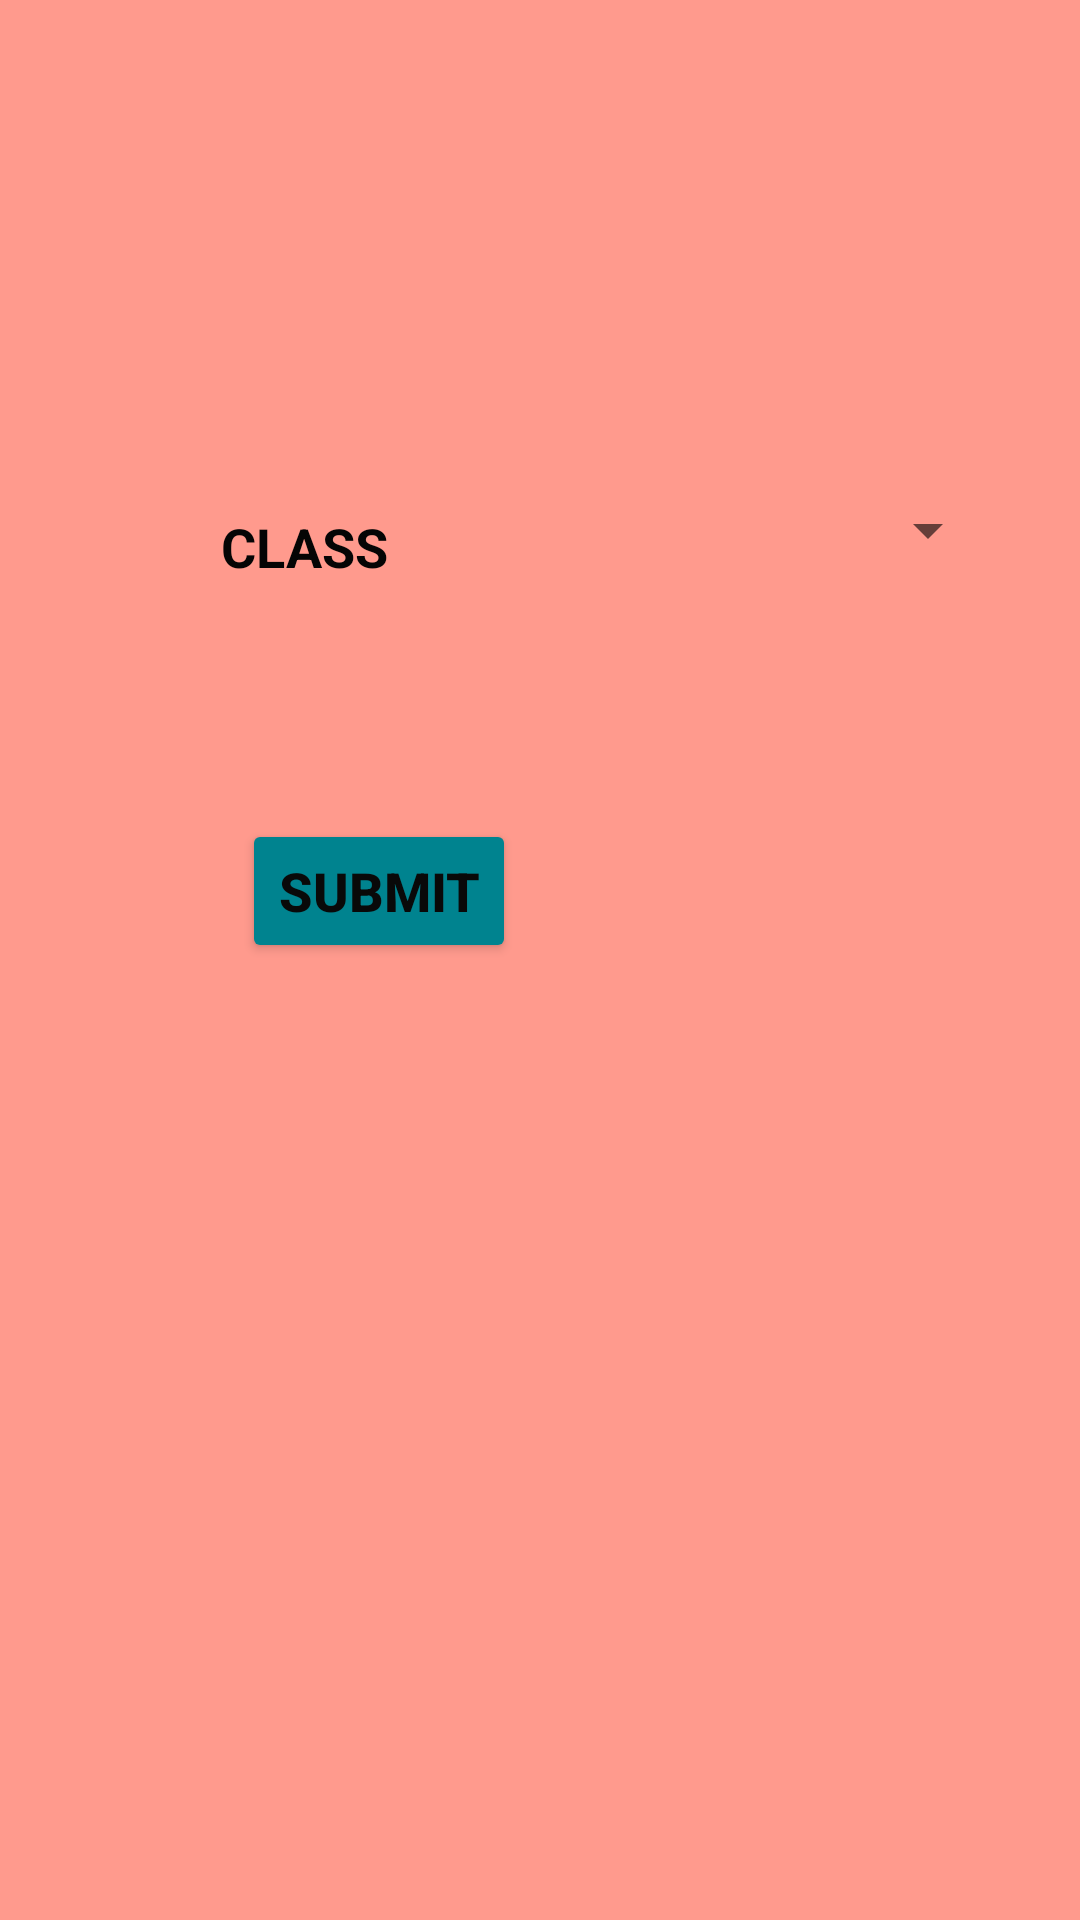

Android layout source for this screen:
<!-- AndroidManifest.xml: application theme Theme.Attendance -->
<!-- res/layout/activity_view_student.xml -->
<?xml version="1.0" encoding="utf-8"?>

<androidx.constraintlayout.widget.ConstraintLayout xmlns:android="http://schemas.android.com/apk/res/android"
    xmlns:app="http://schemas.android.com/apk/res-auto"
    xmlns:tools="http://schemas.android.com/tools"
    android:layout_width="match_parent"
    android:layout_height="match_parent"
    android:background="#ff9a8d"
    tools:context=".ViewStudent">

    <TextView
        android:id="@+id/Class"
        android:layout_width="wrap_content"
        android:layout_height="wrap_content"
        android:text="CLASS"
        android:textColor="#050505"
        android:textSize="18sp"
        android:textStyle="bold"
        app:layout_constraintBottom_toBottomOf="parent"
        app:layout_constraintEnd_toEndOf="parent"
        app:layout_constraintHorizontal_bias="0.242"
        app:layout_constraintStart_toStartOf="parent"
        app:layout_constraintTop_toTopOf="parent"
        app:layout_constraintVertical_bias="0.276"
        tools:ignore="MissingConstraints" />

    <Spinner
        android:id="@+id/spinner2"
        android:layout_width="177dp"
        android:layout_height="30dp"
        app:layout_constraintBottom_toBottomOf="parent"
        app:layout_constraintEnd_toEndOf="parent"
        app:layout_constraintHorizontal_bias="0.854"
        app:layout_constraintStart_toStartOf="parent"
        app:layout_constraintTop_toTopOf="parent"
        app:layout_constraintVertical_bias="0.265"
        tools:ignore="MissingConstraints" />

    <Button
        android:id="@+id/btnSubmit"
        android:layout_width="wrap_content"
        android:layout_height="wrap_content"
        android:layout_marginStart="134dp"
        android:layout_marginLeft="134dp"
        android:layout_marginEnd="188dp"
        android:layout_marginRight="188dp"
        android:text="Submit"
        android:textColor="#090909"
        android:textSize="18sp"
        android:textStyle="bold"
        app:backgroundTint="#00838F"
        app:layout_constraintBottom_toBottomOf="parent"
        app:layout_constraintEnd_toEndOf="parent"
        app:layout_constraintHorizontal_bias="1.0"
        app:layout_constraintStart_toStartOf="parent"
        app:layout_constraintTop_toTopOf="parent"
        app:layout_constraintVertical_bias="0.461" />
</androidx.constraintlayout.widget.ConstraintLayout>
<!-- resources referenced by this layout -->
<resources>
  <style name="Theme.Attendance" parent="Theme.MaterialComponents.DayNight.DarkActionBar">
          
          <item name="colorPrimary">@color/purple_500</item>
          <item name="colorPrimaryVariant">@color/purple_700</item>
          <item name="colorOnPrimary">@color/white</item>
          
          <item name="colorSecondary">@color/teal_200</item>
          <item name="colorSecondaryVariant">@color/teal_700</item>
          <item name="colorOnSecondary">@color/black</item>
          
          <item name="android:statusBarColor" tools:targetApi="l">?attr/colorPrimaryVariant</item>
          
      </style>
  <!-- not gathered from this repository: default colours our renderer supplied (Android Studio template values) -->
  <color name="purple_500">#FF6200EE</color>
  <color name="purple_700">#FF3700B3</color>
  <color name="teal_200">#FF03DAC5</color>
  <color name="teal_700">#FF018786</color>
  <color name="black">#FF000000</color>
  <color name="white">#FFFFFFFF</color>
</resources>
